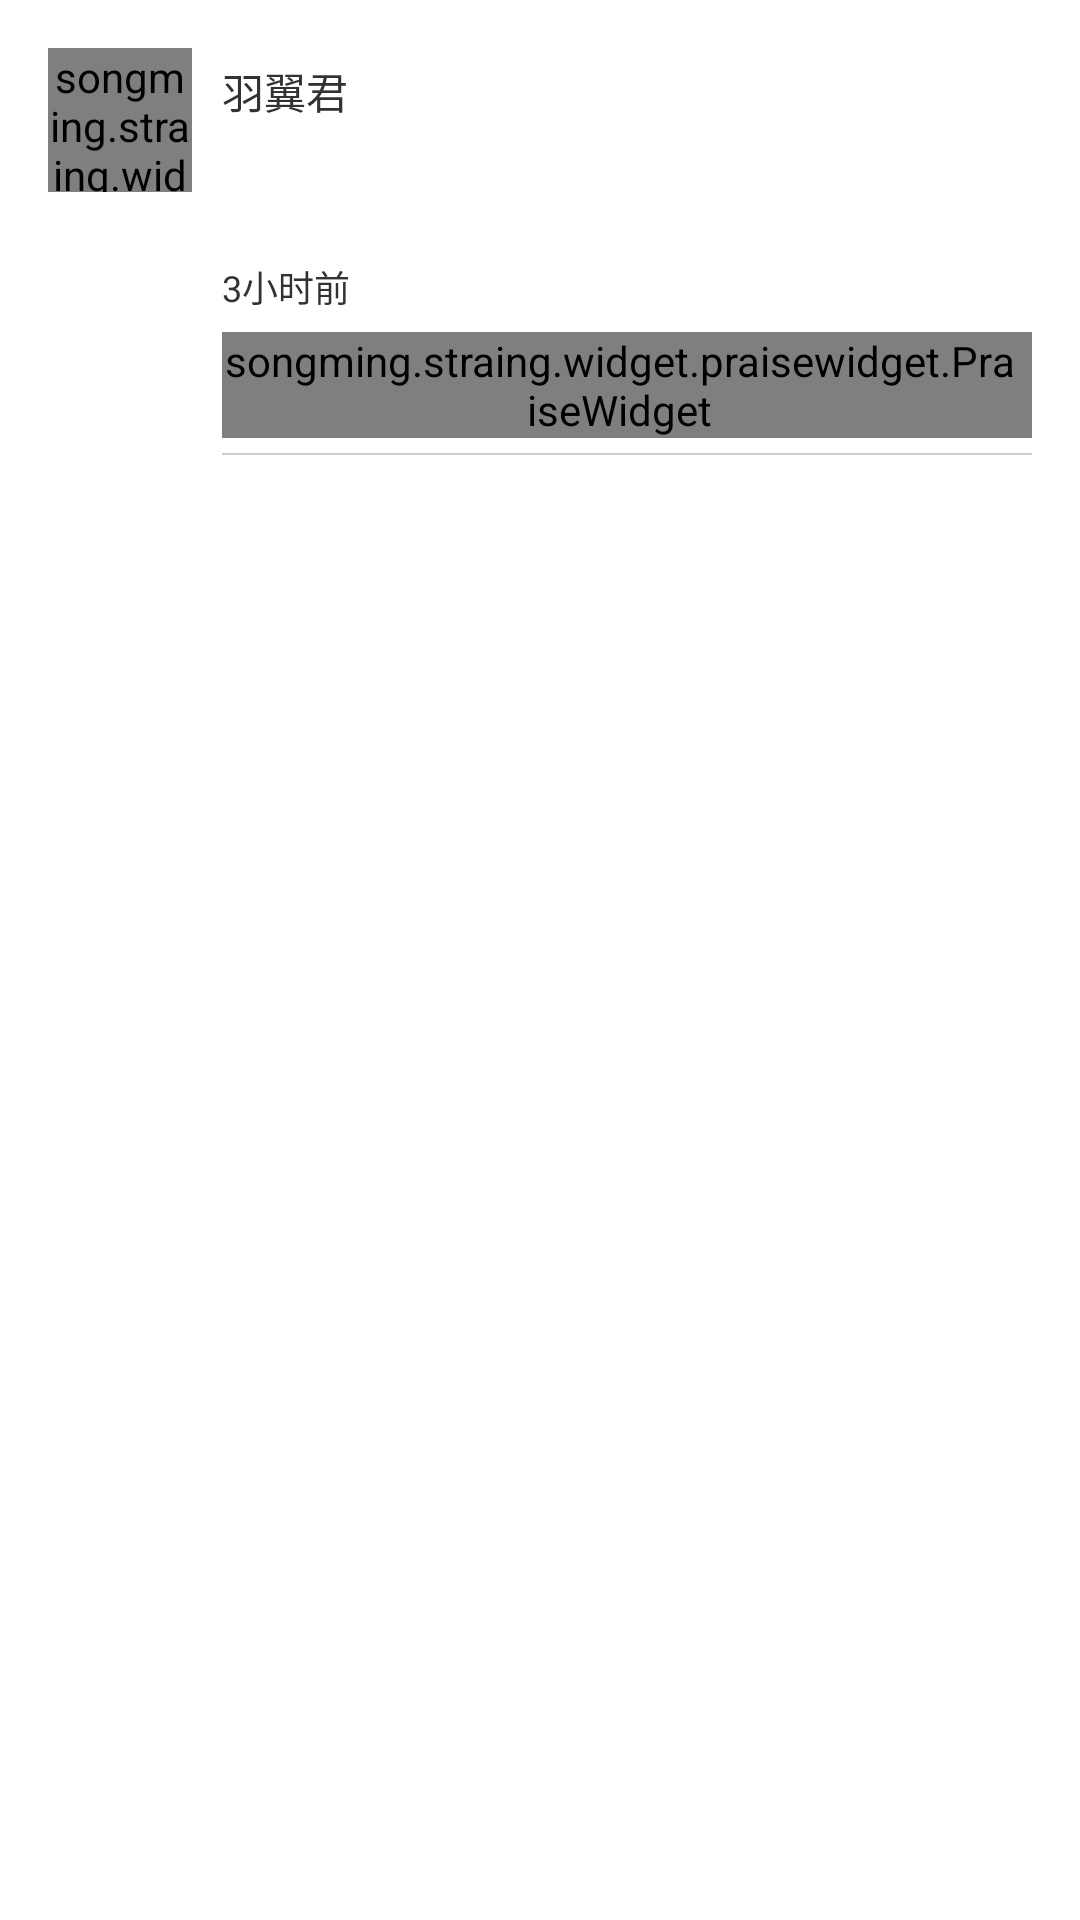

Here is an Android app screen rendered from its layout file. Give the layout XML and the strings, colors and styles it references.
<!-- AndroidManifest.xml: application theme AppTheme -->
<!-- res/layout/dynamic_item_only_char.xml -->
<?xml version="1.0" encoding="utf-8"?>
<LinearLayout xmlns:android="http://schemas.android.com/apk/res/android"
    xmlns:tools="http://schemas.android.com/tools"
    android:orientation="vertical"
    android:layout_width="match_parent"
    android:layout_height="wrap_content"
    android:background="@color/white">

    <include layout="@layout/include_item_header"/>

    <RelativeLayout
        android:id="@+id/share_content"
        android:layout_width="match_parent"
        android:layout_height="wrap_content"
        android:layout_marginLeft="72dp"
        android:layout_marginRight="16dp"
        android:background="@color/click_bg"
        android:paddingBottom="8dp"
        android:paddingLeft="10dp"
        android:paddingRight="10dp"
        android:paddingTop="8dp"
        android:visibility="gone"
        tools:visibility="visible"
        >

        <TextView
            android:id="@+id/share_nick"
            android:layout_width="wrap_content"
            android:layout_height="wrap_content"
            android:layout_alignTop="@id/avatar"
            android:layout_toRightOf="@id/avatar"
            android:textColor="@color/nick"
            android:textSize="12sp"
            tools:text="羽翼君"/>

        <TextView
            android:id="@+id/share_text"
            android:layout_width="wrap_content"
            android:layout_height="wrap_content"
            android:layout_below="@id/share_nick"
            android:layout_marginTop="5dp"
            android:textColor="@color/front_dark_gray"
            android:textSize="12sp"
            tools:text="this is share"
            />

    </RelativeLayout>
    <include layout="@layout/include_item_bottom"/>
    

</LinearLayout>
<!-- res/layout/include_item_header.xml (included above) -->
<?xml version="1.0" encoding="utf-8"?>
<RelativeLayout xmlns:android="http://schemas.android.com/apk/res/android"
                xmlns:app="http://schemas.android.com/apk/res-auto"
                xmlns:tools="http://schemas.android.com/tools"
                android:layout_width="match_parent"
                android:layout_height="wrap_content"
                android:paddingBottom="8dp"
                android:paddingLeft="16dp"
                android:paddingRight="16dp"
                android:paddingTop="16dp">

    <songming.straing.widget.CircleImageView
        android:id="@+id/avatar"
        android:layout_width="48dp"
        android:layout_height="48dp"
        tools:src="@drawable/test_avatar"/>

    <TextView
        android:id="@+id/nick"
        android:layout_width="wrap_content"
        android:layout_height="wrap_content"
        android:layout_alignTop="@id/avatar"
        android:layout_marginLeft="10dp"
        android:layout_marginTop="4dp"
        android:layout_toRightOf="@id/avatar"
        android:textColor="@color/nick"
        android:textSize="14sp"
        tools:text="羽翼君"/>

    <TextView
        android:id="@+id/item_text_field"
        android:layout_width="match_parent"
        android:layout_height="wrap_content"
        android:layout_alignLeft="@id/nick"
        android:layout_below="@id/nick"
        android:layout_marginTop="8dp"
        />
</RelativeLayout>
<!-- res/layout/include_item_bottom.xml (included above) -->
<?xml version="1.0" encoding="utf-8"?>
<RelativeLayout xmlns:android="http://schemas.android.com/apk/res/android"
    xmlns:tools="http://schemas.android.com/tools"
    android:layout_width="match_parent"
    android:layout_height="wrap_content"
    xmlns:app="http://schemas.android.com/apk/res-auto"
    android:paddingLeft="74dp"
    android:paddingRight="16dp"
    android:paddingBottom="16dp"
    android:layout_marginTop="5dp">

    <TextView
        android:id="@+id/create_time"
        android:layout_width="wrap_content"
        android:layout_height="30dp"
        android:textSize="12sp"
        android:gravity="center_vertical"
        android:textColor="@color/item_bottom_text"
        tools:text="3小时前"/>

    <FrameLayout
        android:id="@+id/comment_button"
        android:layout_width="60dp"
        android:layout_height="30dp"
        android:layout_alignParentRight="true">

        <ImageView
            android:id="@+id/comment_press"
            android:layout_width="25dp"
            android:layout_height="15dp"
            android:src="@drawable/bg_comment_pressed"
            android:layout_gravity="center_vertical|right"/>
    </FrameLayout>

    
    <LinearLayout
        android:id="@+id/comment_praise_layout"
        android:layout_width="match_parent"
        android:layout_height="wrap_content"
        android:orientation="vertical"
        android:layout_below="@id/comment_button"
        android:background="@drawable/comment_praise">

        <songming.straing.widget.praisewidget.PraiseWidget
            android:id="@+id/praise"
            android:layout_width="match_parent"
            android:layout_height="wrap_content"
            android:paddingRight="5dp"
            android:lineSpacingExtra="2dp"
            android:lineSpacingMultiplier="1"
            app:click_bg_color="@color/comment_click_bg"
            />
        <View
            android:id="@+id/divider"
            android:layout_width="match_parent"
            android:layout_height="0.5dp"
            android:background="@color/line_bg"
            android:layout_marginTop="5dp"
            />

        <LinearLayout
            android:id="@+id/comment_layout"
            android:layout_width="match_parent"
            android:layout_height="wrap_content"
            android:layout_marginTop="5dp"
            android:orientation="vertical">

        </LinearLayout>
    </LinearLayout>

</RelativeLayout>
<!-- resources referenced by this layout -->
<resources>
  <color name="click_bg">#c7c7c7</color>
  <color name="front_dark_gray">#595858</color>
  <color name="line_bg">#CDCDCD</color>
  <color name="white">#ffffffff</color>
  <style name="AppTheme" parent="android:Theme.Holo.Light.DarkActionBar">
          
          <item name="android:windowBackground">@color/app_bg</item>
      </style>
  <color name="app_bg">#f0f0f2</color>
</resources>
